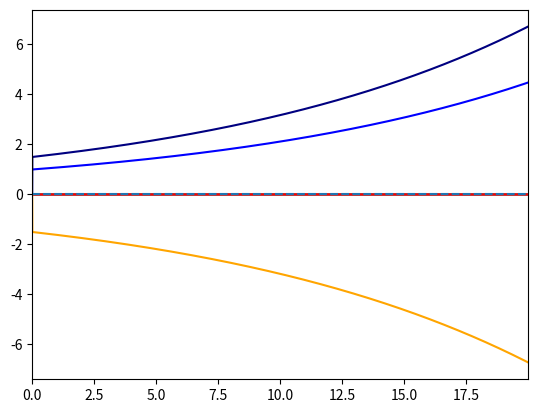

Reproduce this figure in Python.
import numpy as np
import matplotlib.pyplot as plt

class recharge_oscillator(object):
    def __init__(self, r=0.25, alpha=0.125, b_0=2.5,
                 gamma=0.75, c=1., mu = 0.67):
        """
        Initialize the recharge oscillator in its non-dimensional form
        """
        self.r = r
        self.alpha = alpha
        self.b_0 = b_0
        self.mu = mu
        self.gamma = gamma
        self.c = c

        self.b = mu * b_0
        self.R = gamma * self.b - c


    def dhw_dt(self, hw, Te):
        return -self.r * hw - self.alpha * self.b * Te

    def dTe_dt(self, hw, Te):
        return self.R * Te + self.gamma * hw

    def integration_step(self, hw, Te, dt):
        dhw = self.dhw_dt(hw, Te) * dt
        hw_new = hw + dhw

        dTe = self.dTe_dt(hw, Te) * dt
        Te_new = Te + dTe

        return hw_new, Te_new











class limited_recharge_oscillator(object):
    def __init__(self, r=0.25, alpha=0.125, b_0=2.5,
                 gamma=0.75, c=1.,  mu = 0.6,
                 delta_s=0.3, d=1.):
        """
        Initialize the recharge oscillator in its non-dimensional form
        """
        self.r = r
        self.alpha = alpha
        self.b_0 = b_0
        self.mu = mu
        self.gamma = gamma
        self.c = c
        self.d = d
        self.delta_s = delta_s

        self.b = mu * b_0



    def h_e(self, hw, tauc, taue):
        return hw + (tauc + taue)/2

    def h_c(self, hw, tauc):
        return hw + tauc/2

    def tau_c(self,Te, Tc):
        return self.b * Tc #+ np.random.uniform(-0.1, 0.1)

    def tau_e(self,Te, Tc):
        return self.b * (Te - Tc)

    def dhw_dt(self, hw, Te, Tc):
        return -self.r * hw - self.alpha * (self.tau_c(Te, Tc) + self.tau_e(Te, Tc))/2

    def dTe_dt(self, hw, Te, Tc):
        tauc = self.tau_c(Te, Tc)
        taue = self.tau_e(Te, Tc)

        he = self.h_e(hw, tauc, taue)

        return  - self.c * Te + self.gamma * he #+ 0.1*tauc - 0.01* (hw + self.b * Te)**3

    def dTc_dt(self, hw, Te, Tc, t):
        tauc = self.tau_c(Te, Tc)
        taue = self.tau_e(Te, Tc)
        he = self.h_e(hw, tauc, taue)
        hc = self.h_c(hw, tauc)

        return  - self.d * Tc + self.delta_s * tauc + self.gamma * hc  #- 0.5*np.cos(np.pi*2 * t)#+ 5*np.random.uniform(-1, 1)#- 0.01*Tc**3



    def integration_step(self, hw, Te, Tc, t, dt):
        dhw = self.dhw_dt(hw, Te, Tc) * dt
        hw_new = hw + dhw

        dTe = self.dTe_dt(hw, Te, Tc) * dt
        Te_new = Te + dTe

        dTc = self.dTc_dt(hw, Te, Tc, t) * dt
        Tc_new = Tc + dTc

        # Diagonositcs
        tauc = self.tau_c(Te_new, Tc_new)
        taue = self.tau_e(Te_new, Tc_new)
        return hw_new, Te_new, Tc_new, tauc, taue

if __name__=="__main__":
    model = limited_recharge_oscillator()

    tmax = 120
    dt = 0.01
    t_arr =np.arange(0, tmax-dt, dt) / 6
    iters = int(tmax//dt)

    hw_arr = np.zeros(iters)
    Te_arr = np.zeros(iters)
    Tc_arr = np.zeros(iters)
    taue_arr = np.zeros(iters)
    tauc_arr = np.zeros(iters)

    hw_arr[0] = 0#np.random.uniform(-1.,1)
    Te_arr[0] = 0.0#np.random.uniform(-1.,1)
    Tc_arr[0] = 1#np.random.uniform(-1.,1)

    for i in range(1,iters):
        hw_arr[i], Te_arr[i], Tc_arr[i], tauc_arr[i], taue_arr[i] = model.integration_step(hw_arr[i-1], Te_arr[i-1], Tc_arr[i-1], t_arr[i-1], dt)

    plt.close("all")
    plt.plot(t_arr, hw_arr, 'k')
    plt.plot(t_arr, Te_arr, 'r')
    plt.plot(t_arr, taue_arr, 'orange')
    plt.plot(t_arr, Tc_arr, 'b')
    plt.plot(t_arr, tauc_arr, 'navy')
    plt.hlines(0,-10000,10000, linestyle='--')
    plt.xlim(0,max(t_arr))
   # plt.ylim(-3,3)